Dataset: public_dataset (GitHub, Teaun9/Computer-Vision). Classes: crazing, inclusion, pitted surface, rolled-in scale, scratches.

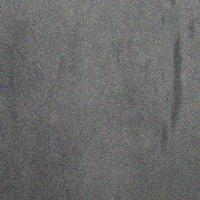
Label: inclusion

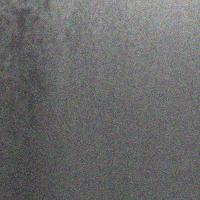
Label: pitted surface

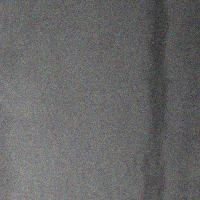
Label: inclusion

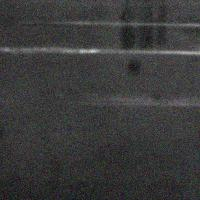
Label: scratches

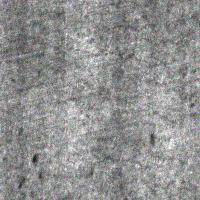
Label: crazing

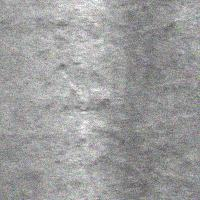
Label: rolled-in scale
